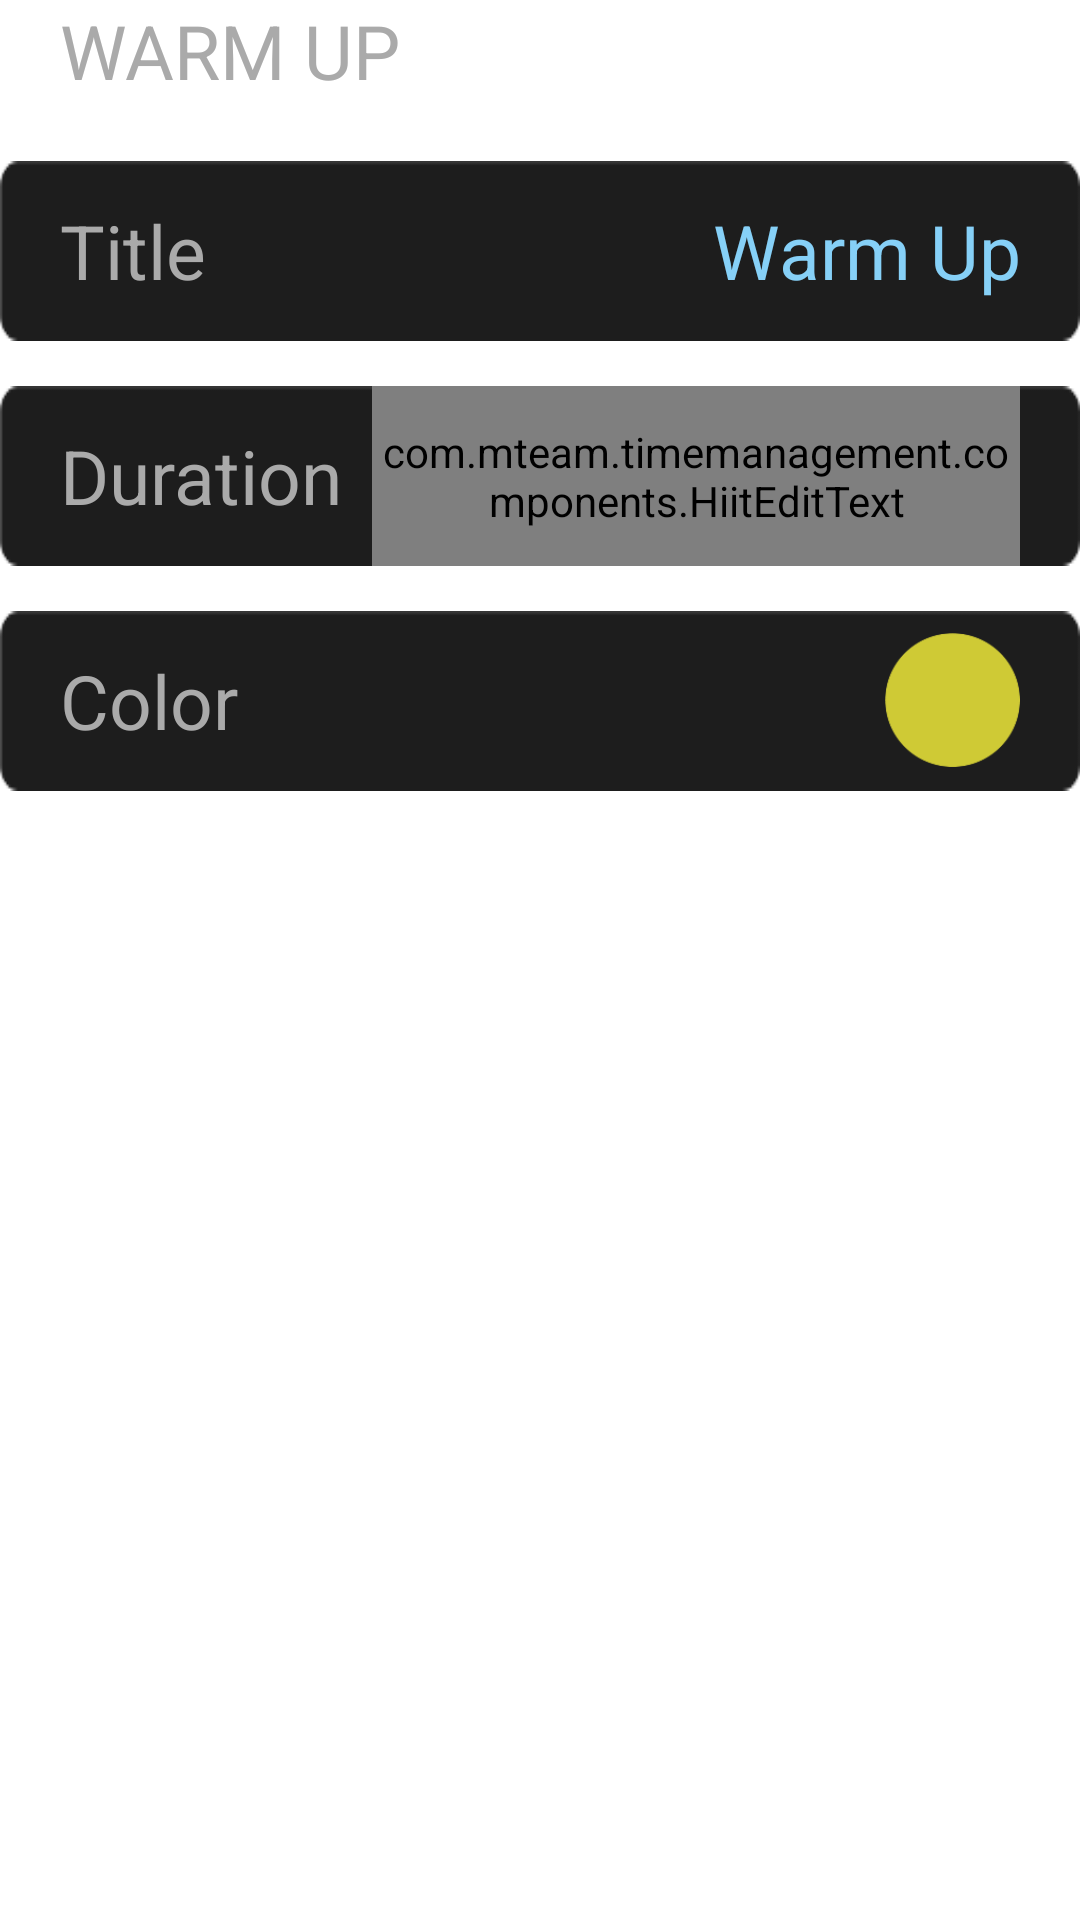

Write the Android layout XML for this screen, with the resource values it uses.
<!-- AndroidManifest.xml: application theme Theme.TimeManagement -->
<!-- res/layout/timer_warmup.xml -->
<?xml version="1.0" encoding="utf-8"?>
<LinearLayout xmlns:android="http://schemas.android.com/apk/res/android"
    android:id="@+id/layoutWarmup"
    android:layout_width="match_parent"
    android:layout_height="wrap_content"
    android:layout_margin="@dimen/activity_vertical_margin"
    android:orientation="vertical" >

    <TextView
        android:id="@+id/txtWarmup"
        android:layout_width="wrap_content"
        android:layout_height="wrap_content"
        android:layout_marginLeft="20dp"
        android:text="@string/warmup"
        android:textColor="@android:color/darker_gray"
        android:textSize="@dimen/title_text" />

    <RelativeLayout
        android:id="@+id/layoutWarmupName"
        android:layout_width="match_parent"
        android:layout_height="60dp"
        android:layout_marginTop="20dp"
        android:background="@drawable/color_options_item_active_background"
        android:orientation="vertical" >

        <TextView
            android:id="@+id/txtWarmupTitle"
            android:layout_width="wrap_content"
            android:layout_height="wrap_content"
            android:layout_alignParentLeft="true"
            android:layout_centerVertical="true"
            android:layout_marginLeft="20dp"
            android:text="@string/title"
            android:textColor="@android:color/darker_gray"
            android:textSize="@dimen/title_text" />

        <EditText
            android:id="@+id/edtWarmupName"
            android:layout_width="match_parent"
            android:layout_height="match_parent"
            android:layout_alignParentRight="true"
            android:layout_centerVertical="true"
            android:layout_marginLeft="200dp"
            android:layout_marginRight="20dp"
            android:background="@android:color/transparent"
            android:gravity="right|center_vertical"
            android:inputType="text"
            android:text="@string/warmup_normal"
            android:textColor="@color/create_timer_edit_text"
            android:textSize="@dimen/title_text" />
    </RelativeLayout>

    <RelativeLayout
        android:id="@+id/layoutWarmupDuration"
        android:layout_width="match_parent"
        android:layout_height="60dp"
        android:layout_marginTop="15dp"
        android:background="@drawable/color_options_item_active_background"
        android:orientation="vertical" >

        <TextView
            android:id="@+id/txtWarmupDurationTitle"
            android:layout_width="wrap_content"
            android:layout_height="wrap_content"
            android:layout_alignParentLeft="true"
            android:layout_centerVertical="true"
            android:layout_marginLeft="20dp"
            android:text="@string/duration"
            android:textColor="@android:color/darker_gray"
            android:textSize="@dimen/title_text" />

        <com.mteam.timemanagement.components.HiitEditText
            android:id="@+id/edtWarmupDurationTime"
            android:layout_width="match_parent"
            android:layout_height="match_parent"
            android:layout_alignParentRight="true"
            android:layout_centerVertical="true"
            android:layout_marginLeft="10dp"
            android:layout_marginRight="20dp"
            android:layout_toRightOf="@+id/txtWarmupDurationTitle"
            android:background="@android:color/transparent"
            android:gravity="right|center_vertical"
            android:inputType="number"
            android:text="@string/default_time"
            android:textColor="@color/create_timer_edit_text"
            android:textSize="@dimen/title_text" />
    </RelativeLayout>

    <RelativeLayout
        android:id="@+id/layoutWarmupColor"
        android:layout_width="match_parent"
        android:layout_height="60dp"
        android:layout_marginTop="15dp"
        android:background="@drawable/color_options_item_active_background"
        android:orientation="vertical" >

        <TextView
            android:id="@+id/txtWarmupColorTitle"
            android:layout_width="wrap_content"
            android:layout_height="wrap_content"
            android:layout_alignParentLeft="true"
            android:layout_centerVertical="true"
            android:layout_marginLeft="20dp"
            android:text="@string/color"
            android:textColor="@android:color/darker_gray"
            android:textSize="@dimen/title_text" />

        <ImageView
            android:id="@+id/imgWarmupColor"
            android:layout_width="45dp"
            android:layout_height="45dp"
            android:layout_alignParentRight="true"
            android:layout_centerVertical="true"
            android:layout_marginRight="20dp"
            android:background="@drawable/yellow"
            android:tag="@string/yellow"
            android:contentDescription="@string/app_name" />
    </RelativeLayout>

</LinearLayout>
<!-- resources referenced by this layout -->
<resources>
  <color name="create_timer_edit_text">#86D0F7</color>
  <dimen name="activity_vertical_margin">20dp</dimen>
  <dimen name="title_text">25sp</dimen>
  <!-- drawable color_options_item_active_background: png bitmap (drawable-hdpi, 3329 bytes) -->
  <!-- drawable yellow: png bitmap (drawable-hdpi, 4688 bytes) -->
  <string name="app_name">Time Management</string>
  <string name="color">Color</string>
  <string name="default_time">00:00:00</string>
  <string name="duration">Duration</string>
  <string name="title">Title</string>
  <string name="warmup">WARM UP</string>
  <string name="warmup_normal">Warm Up</string>
  <string name="yellow">Yellow</string>
  <style name="Theme.TimeManagement" parent="Theme.MaterialComponents.DayNight.DarkActionBar">
          
          <item name="colorPrimary">@color/purple_500</item>
          <item name="colorPrimaryVariant">@color/purple_700</item>
          <item name="colorOnPrimary">@color/white</item>
          
          <item name="colorSecondary">@color/teal_200</item>
          <item name="colorSecondaryVariant">@color/teal_700</item>
          <item name="colorOnSecondary">@color/black</item>
          
          <item name="android:statusBarColor">?attr/colorPrimaryVariant</item>
          
      </style>
  <color name="purple_500">#FF6200EE</color>
  <color name="purple_700">#FF3700B3</color>
  <color name="white">#FFFFFFFF</color>
  <color name="teal_200">#FF03DAC5</color>
  <color name="teal_700">#FF018786</color>
  <color name="black">#FF000000</color>
</resources>
